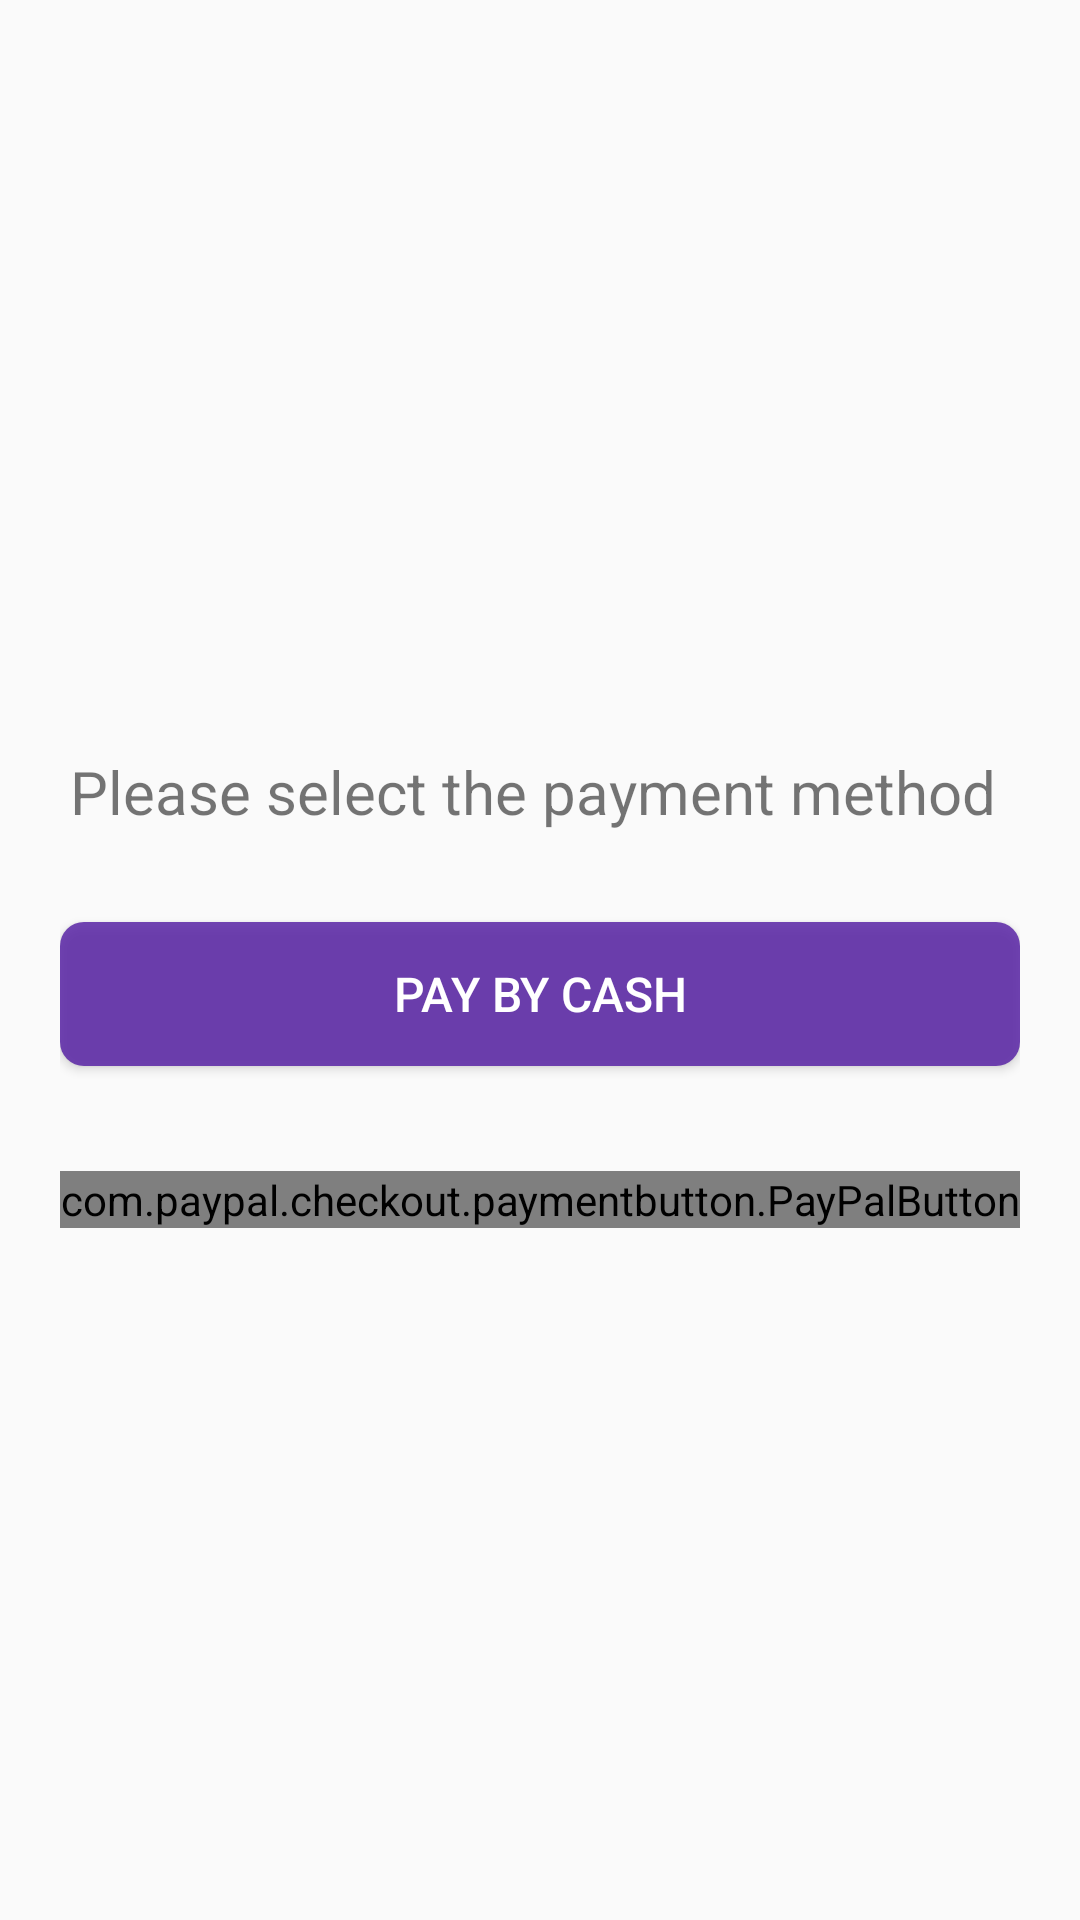

Android layout source for this screen:
<!-- AndroidManifest.xml: application theme Theme.Foodie -->
<!-- res/layout/activity_payment.xml -->
<?xml version="1.0" encoding="utf-8"?>
<LinearLayout xmlns:android="http://schemas.android.com/apk/res/android"
    xmlns:app="http://schemas.android.com/apk/res-auto"
    xmlns:tools="http://schemas.android.com/tools"
    android:orientation="vertical"
    android:layout_width="match_parent"
    android:layout_height="match_parent"
    android:layout_gravity="center"
    tools:context=".Payment">

    <LinearLayout
        android:orientation="vertical"
        android:layout_width="match_parent"
        android:layout_height="match_parent"
        android:padding="20dp"
        android:layout_gravity="center"
        android:gravity="center"
        >

    <TextView
        android:layout_width="match_parent"
        android:layout_height="wrap_content"
        android:textSize="20sp"
        android:text="Please select the payment method "
        android:gravity="center"
        android:paddingTop="20dp"
        android:paddingBottom="30dp"/>
    <Button
        android:id="@+id/cashpay"
        android:layout_width="match_parent"
        android:layout_height="wrap_content"
        android:text="pay by cash"
        android:background="@drawable/purplebutton"
        android:textColor="@color/white"
        android:textSize="16sp"/>

    <com.paypal.checkout.paymentbutton.PayPalButton
        android:id="@+id/payPalButton"
        android:layout_width="match_parent"
        android:layout_height="wrap_content"
        android:layout_marginTop="35dp"/>
    </LinearLayout>

</LinearLayout>
<!-- resources referenced by this layout -->
<resources>
  <color name="white">#FFFFFFFF</color>
  <!-- drawable purplebutton (drawable) -->
  <?xml version="1.0" encoding="utf-8"?>
  <shape xmlns:android="http://schemas.android.com/apk/res/android">
      <solid android:color ="#D35620A5"/>
      <corners android:radius="8dp"/>
  </shape>
  <style name="Theme.Foodie" parent="Theme.AppCompat.Light.DarkActionBar">
          
          <item name="colorPrimary">@color/purple_500</item>
          <item name="colorPrimaryVariant">@color/purple_700</item>
          <item name="colorOnPrimary">@color/white</item>
          
          <item name="colorSecondary">@color/teal_200</item>
          <item name="colorSecondaryVariant">@color/teal_700</item>
          <item name="colorOnSecondary">@color/black</item>
          
          <item name="android:statusBarColor" tools:targetApi="l">?attr/colorPrimaryVariant</item>
          
      </style>
  <color name="purple_500">#FF6200EE</color>
  <color name="purple_700">#FF3700B3</color>
  <color name="teal_200">#FF03DAC5</color>
  <color name="teal_700">#FF018786</color>
  <color name="black">#FF000000</color>
</resources>
